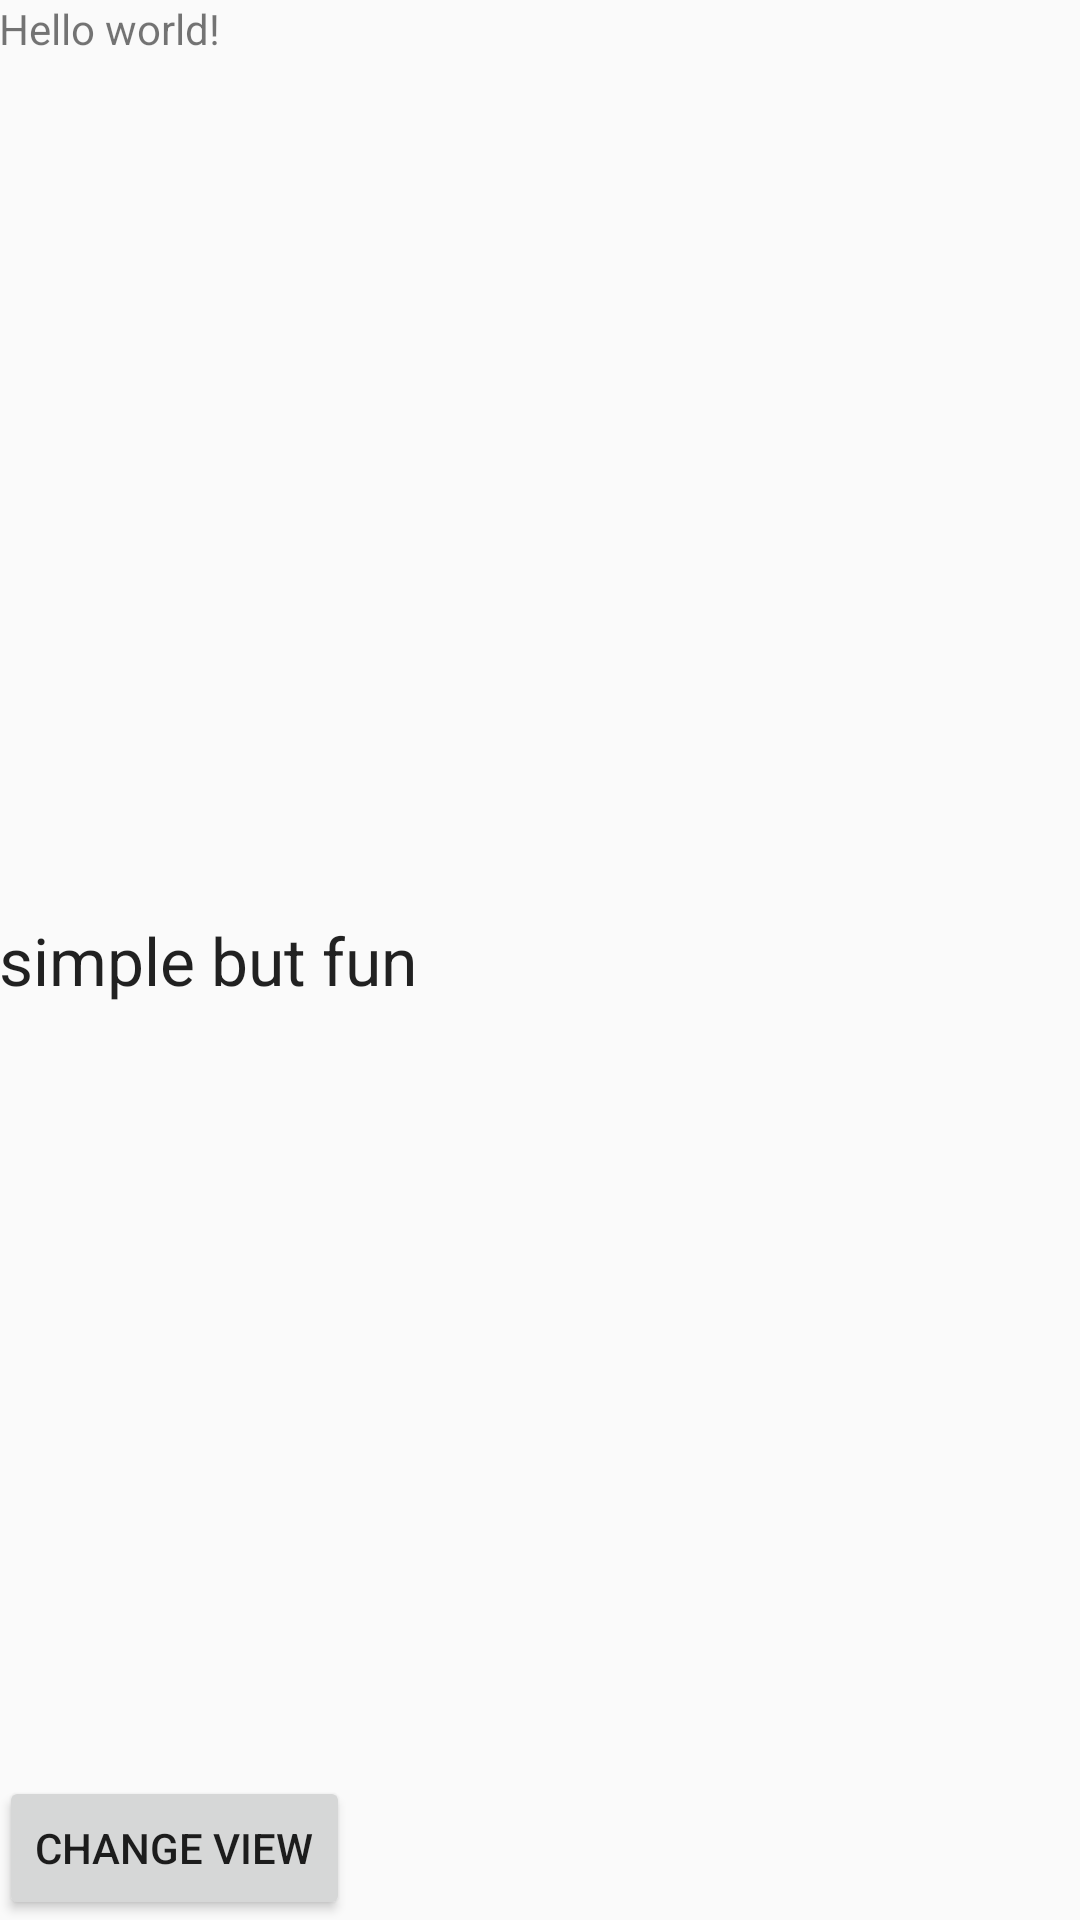

This screen was rendered from an Android layout file. Write that file and the resources it references.
<!-- AndroidManifest.xml: application theme AppTheme -->
<!-- res/layout/activity_main.xml -->
<RelativeLayout xmlns:android="http://schemas.android.com/apk/res/android"
    xmlns:tools="http://schemas.android.com/tools"
    android:layout_width="match_parent"
    android:layout_height="match_parent"
    android:paddingBottom="@dimen/activity_vertical_margin"
    android:paddingLeft="@dimen/activity_horizontal_margin"
    android:paddingRight="@dimen/activity_horizontal_margin"
    android:paddingTop="@dimen/activity_vertical_margin"
    tools:context=".MainActivity"
    >

    <TextView
        android:layout_width="wrap_content"
        android:layout_height="wrap_content"
        android:text="@string/hello_world" />

    <TextView
        android:layout_width="wrap_content"
        android:layout_height="wrap_content"
        android:textAppearance="?android:attr/textAppearanceLarge"
        android:id="@+id/textView"
        android:layout_centerVertical="true"
        android:layout_alignParentStart="true"
        android:text="simple but fun" />

    <Button
        android:layout_width="wrap_content"
        android:layout_height="wrap_content"
        android:text="change view"
        android:id="@+id/button"
        android:layout_alignParentBottom="true"
        android:layout_alignParentStart="true" />

</RelativeLayout>
<!-- resources referenced by this layout -->
<resources>
  <string name="hello_world">Hello world!</string>
  <style name="AppTheme" parent="Theme.AppCompat.Light.NoActionBar">
          
  
          <item name="android:colorBackground">@color/background_material_light</item>
  
  
  
      </style>
</resources>
